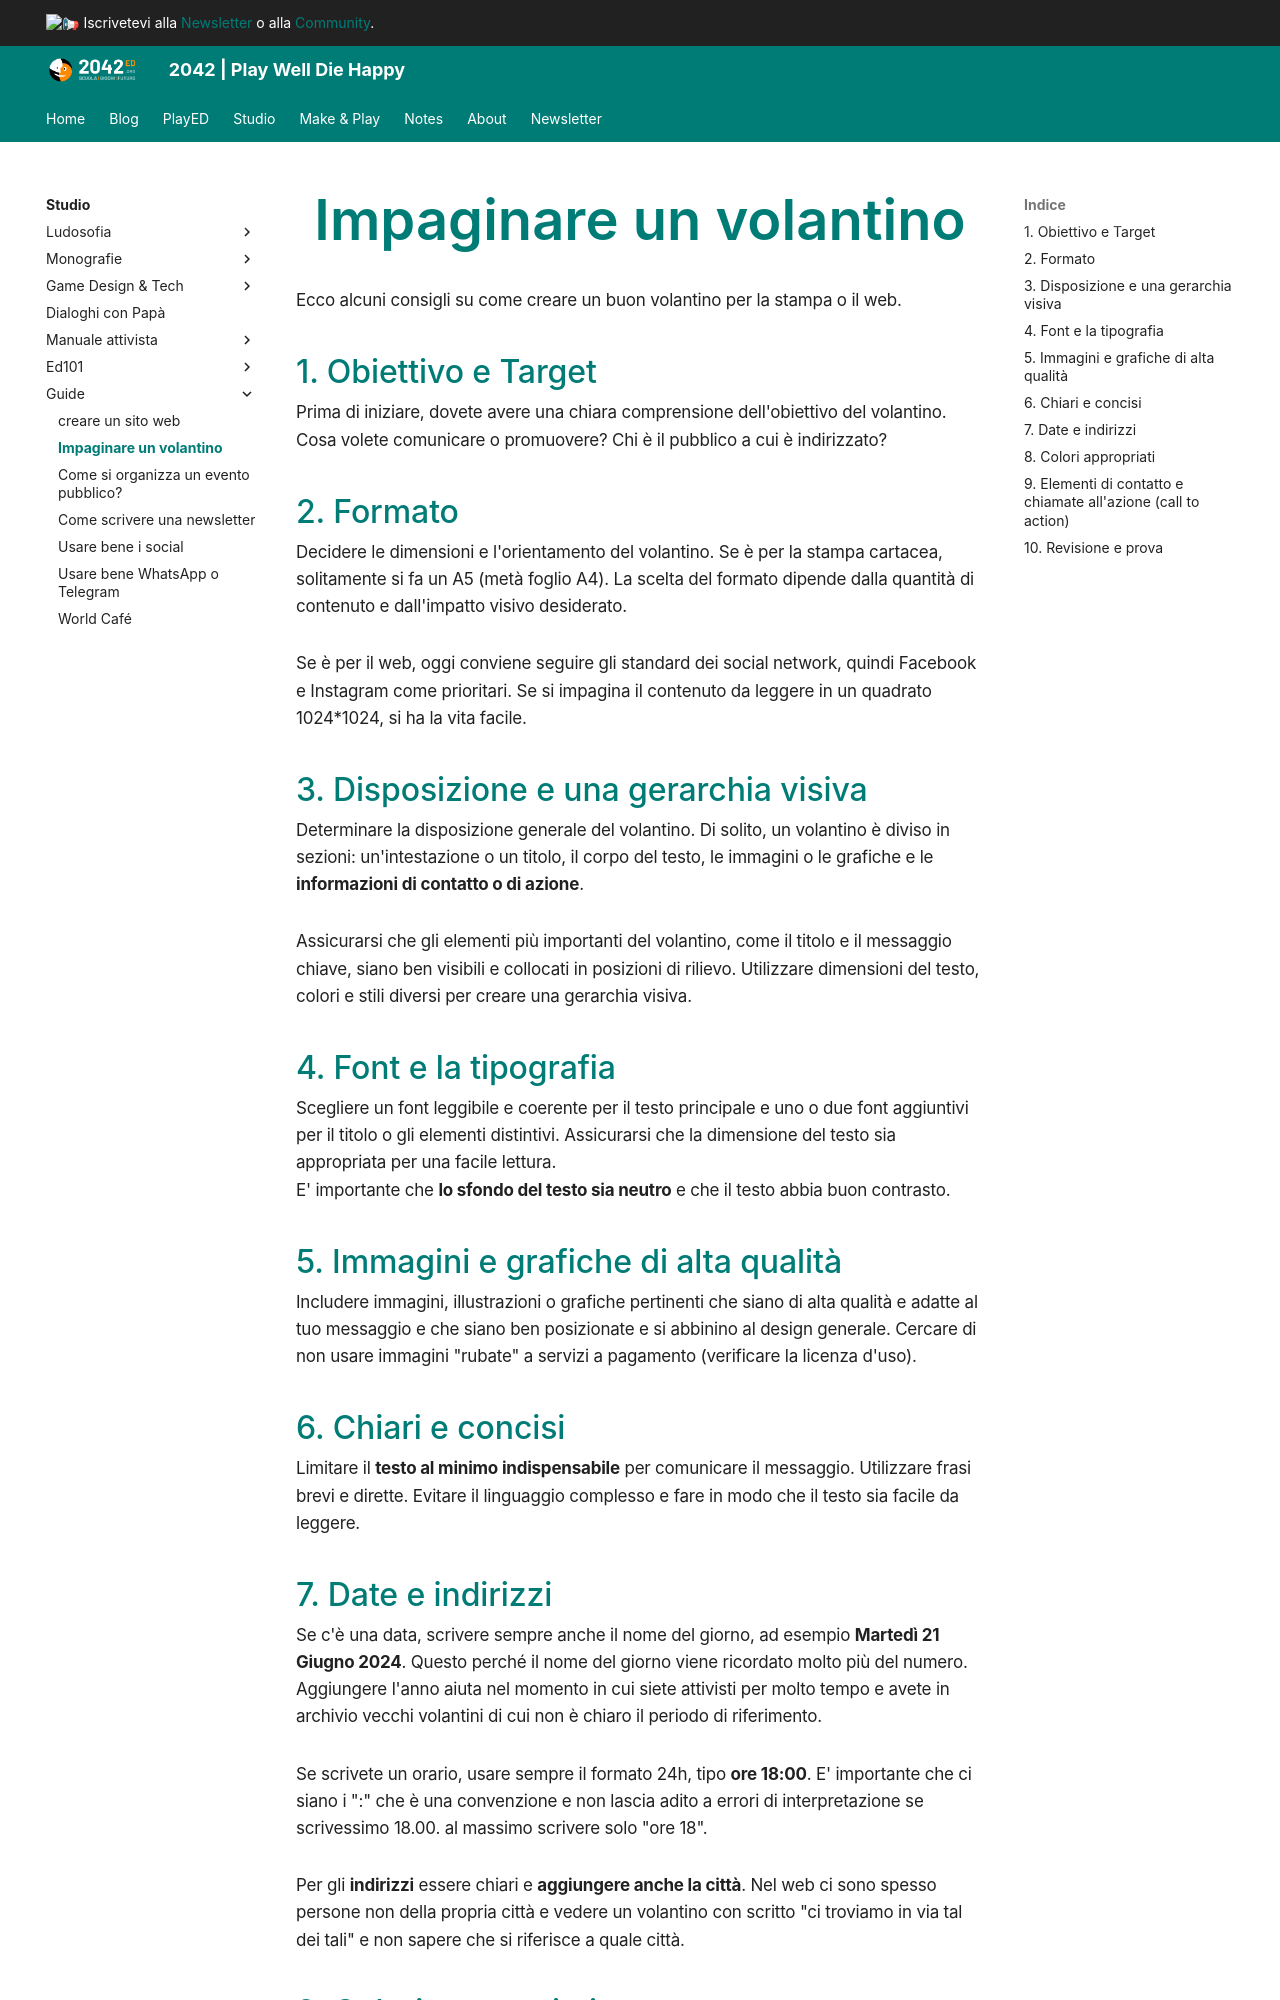

repository: 2042ed/2042ed.org · page: studio/guide/impaginare-volantino/index.html · generator: mkdocs

---
title: Impaginare un volantino
---

Ecco alcuni consigli su come creare un buon volantino per la stampa o il web.

## 1. Obiettivo e Target
Prima di iniziare, dovete avere una chiara comprensione dell'obiettivo del volantino. Cosa volete comunicare o promuovere? Chi è il pubblico a cui è indirizzato?

## 2. Formato
Decidere le dimensioni e l'orientamento del volantino.
Se è per la stampa cartacea, solitamente si fa un A5 (metà foglio A4). La scelta del formato dipende dalla quantità di contenuto e dall'impatto visivo desiderato.

Se è per il web, oggi conviene seguire gli standard dei social network, quindi Facebook e Instagram come prioritari. Se si impagina il contenuto da leggere in un quadrato 1024*1024, si ha la vita facile.

## 3. Disposizione e una gerarchia visiva
Determinare la disposizione generale del volantino. Di solito, un volantino è diviso in sezioni: un'intestazione o un titolo, il corpo del testo, le immagini o le grafiche e le **informazioni di contatto o di azione**.

Assicurarsi che gli elementi più importanti del volantino, come il titolo e il messaggio chiave, siano ben visibili e collocati in posizioni di rilievo. Utilizzare dimensioni del testo, colori e stili diversi per creare una gerarchia visiva.

## 4. Font e la tipografia
Scegliere un font leggibile e coerente per il testo principale e uno o due font aggiuntivi per il titolo o gli elementi distintivi. Assicurarsi che la dimensione del testo sia appropriata per una facile lettura.  
E' importante che **lo sfondo del testo sia neutro** e che il testo abbia buon contrasto.

## 5. Immagini e grafiche di alta qualità
Includere immagini, illustrazioni o grafiche pertinenti che siano di alta qualità e adatte al tuo messaggio e che siano ben posizionate e si abbinino al design generale. Cercare di non usare immagini "rubate" a servizi a pagamento (verificare la licenza d'uso).

## 6. Chiari e concisi
Limitare il **testo al minimo indispensabile** per comunicare il messaggio. Utilizzare frasi brevi e dirette. Evitare il linguaggio complesso e fare in modo che il testo sia facile da leggere.
